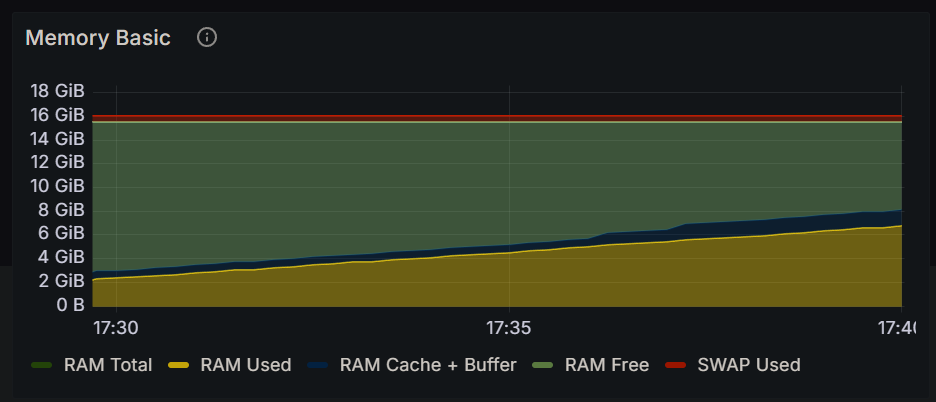

The table this chart was drawn from, first rows:
Time, RAM Total, RAM Used, RAM Cache + Buffer, RAM Free, SWAP Used
2024-12-15 17:29:30, 15.5 GiB, 1.86 GiB, 656 MiB, 13.0 GiB, 560 MiB
2024-12-15 17:29:45, 15.5 GiB, 2.30 GiB, 672 MiB, 12.6 GiB, 559 MiB
2024-12-15 17:30:00, 15.5 GiB, 2.38 GiB, 672 MiB, 12.5 GiB, 559 MiB
2024-12-15 17:30:15, 15.5 GiB, 2.46 GiB, 672 MiB, 12.4 GiB, 559 MiB
2024-12-15 17:30:30, 15.5 GiB, 2.61 GiB, 673 MiB, 12.3 GiB, 559 MiB
2024-12-15 17:30:45, 15.5 GiB, 2.69 GiB, 673 MiB, 12.2 GiB, 559 MiB
2024-12-15 17:31:00, 15.5 GiB, 2.83 GiB, 674 MiB, 12.1 GiB, 559 MiB
2024-12-15 17:31:15, 15.5 GiB, 2.91 GiB, 674 MiB, 12.0 GiB, 559 MiB
2024-12-15 17:31:30, 15.5 GiB, 3.07 GiB, 674 MiB, 11.8 GiB, 559 MiB
2024-12-15 17:31:45, 15.5 GiB, 3.12 GiB, 674 MiB, 11.8 GiB, 559 MiB
2024-12-15 17:32:00, 15.5 GiB, 3.26 GiB, 674 MiB, 11.6 GiB, 559 MiB
2024-12-15 17:32:15, 15.5 GiB, 3.34 GiB, 675 MiB, 11.5 GiB, 559 MiB
2024-12-15 17:32:30, 15.5 GiB, 3.51 GiB, 676 MiB, 11.4 GiB, 559 MiB
2024-12-15 17:32:45, 15.5 GiB, 3.57 GiB, 676 MiB, 11.3 GiB, 559 MiB
2024-12-15 17:33:00, 15.5 GiB, 3.72 GiB, 676 MiB, 11.2 GiB, 559 MiB
2024-12-15 17:33:15, 15.5 GiB, 3.79 GiB, 676 MiB, 11.1 GiB, 559 MiB
2024-12-15 17:33:30, 15.5 GiB, 3.95 GiB, 677 MiB, 10.9 GiB, 559 MiB
2024-12-15 17:33:45, 15.5 GiB, 4.02 GiB, 677 MiB, 10.9 GiB, 559 MiB
2024-12-15 17:34:00, 15.5 GiB, 4.08 GiB, 678 MiB, 10.8 GiB, 559 MiB
2024-12-15 17:34:15, 15.5 GiB, 4.25 GiB, 678 MiB, 10.6 GiB, 559 MiB
2024-12-15 17:34:30, 15.5 GiB, 4.33 GiB, 679 MiB, 10.6 GiB, 559 MiB
2024-12-15 17:34:45, 15.5 GiB, 4.47 GiB, 679 MiB, 10.4 GiB, 559 MiB
2024-12-15 17:35:00, 15.5 GiB, 4.54 GiB, 679 MiB, 10.3 GiB, 559 MiB
2024-12-15 17:35:15, 15.5 GiB, 4.70 GiB, 680 MiB, 10.2 GiB, 558 MiB
2024-12-15 17:35:30, 15.5 GiB, 4.79 GiB, 683 MiB, 10.1 GiB, 558 MiB
2024-12-15 17:35:45, 15.5 GiB, 4.93 GiB, 684 MiB, 9.95 GiB, 558 MiB
2024-12-15 17:36:00, 15.5 GiB, 5.00 GiB, 684 MiB, 9.88 GiB, 558 MiB
2024-12-15 17:36:15, 15.5 GiB, 5.17 GiB, 1.01 GiB, 9.36 GiB, 558 MiB
2024-12-15 17:36:30, 15.5 GiB, 5.24 GiB, 1.01 GiB, 9.29 GiB, 558 MiB
2024-12-15 17:36:45, 15.5 GiB, 5.38 GiB, 1.01 GiB, 9.15 GiB, 558 MiB
2024-12-15 17:37:00, 15.5 GiB, 5.45 GiB, 1.01 GiB, 9.08 GiB, 558 MiB
2024-12-15 17:37:15, 15.5 GiB, 5.62 GiB, 1.36 GiB, 8.58 GiB, 558 MiB
2024-12-15 17:37:30, 15.5 GiB, 5.69 GiB, 1.36 GiB, 8.50 GiB, 558 MiB
2024-12-15 17:37:45, 15.5 GiB, 5.77 GiB, 1.36 GiB, 8.43 GiB, 558 MiB
2024-12-15 17:38:00, 15.5 GiB, 5.90 GiB, 1.36 GiB, 8.30 GiB, 558 MiB
2024-12-15 17:38:15, 15.5 GiB, 5.97 GiB, 1.36 GiB, 8.22 GiB, 558 MiB
2024-12-15 17:38:30, 15.5 GiB, 6.13 GiB, 1.36 GiB, 8.06 GiB, 558 MiB
2024-12-15 17:38:45, 15.5 GiB, 6.20 GiB, 1.36 GiB, 7.99 GiB, 558 MiB
2024-12-15 17:39:00, 15.5 GiB, 6.34 GiB, 1.36 GiB, 7.85 GiB, 558 MiB
2024-12-15 17:39:15, 15.5 GiB, 6.43 GiB, 1.36 GiB, 7.77 GiB, 558 MiB
2024-12-15 17:39:30, 15.5 GiB, 6.59 GiB, 1.36 GiB, 7.60 GiB, 558 MiB
2024-12-15 17:39:45, 15.5 GiB, 6.65 GiB, 1.36 GiB, 7.54 GiB, 558 MiB
2024-12-15 17:40:00, 15.5 GiB, 6.79 GiB, 1.36 GiB, 7.40 GiB, 558 MiB
